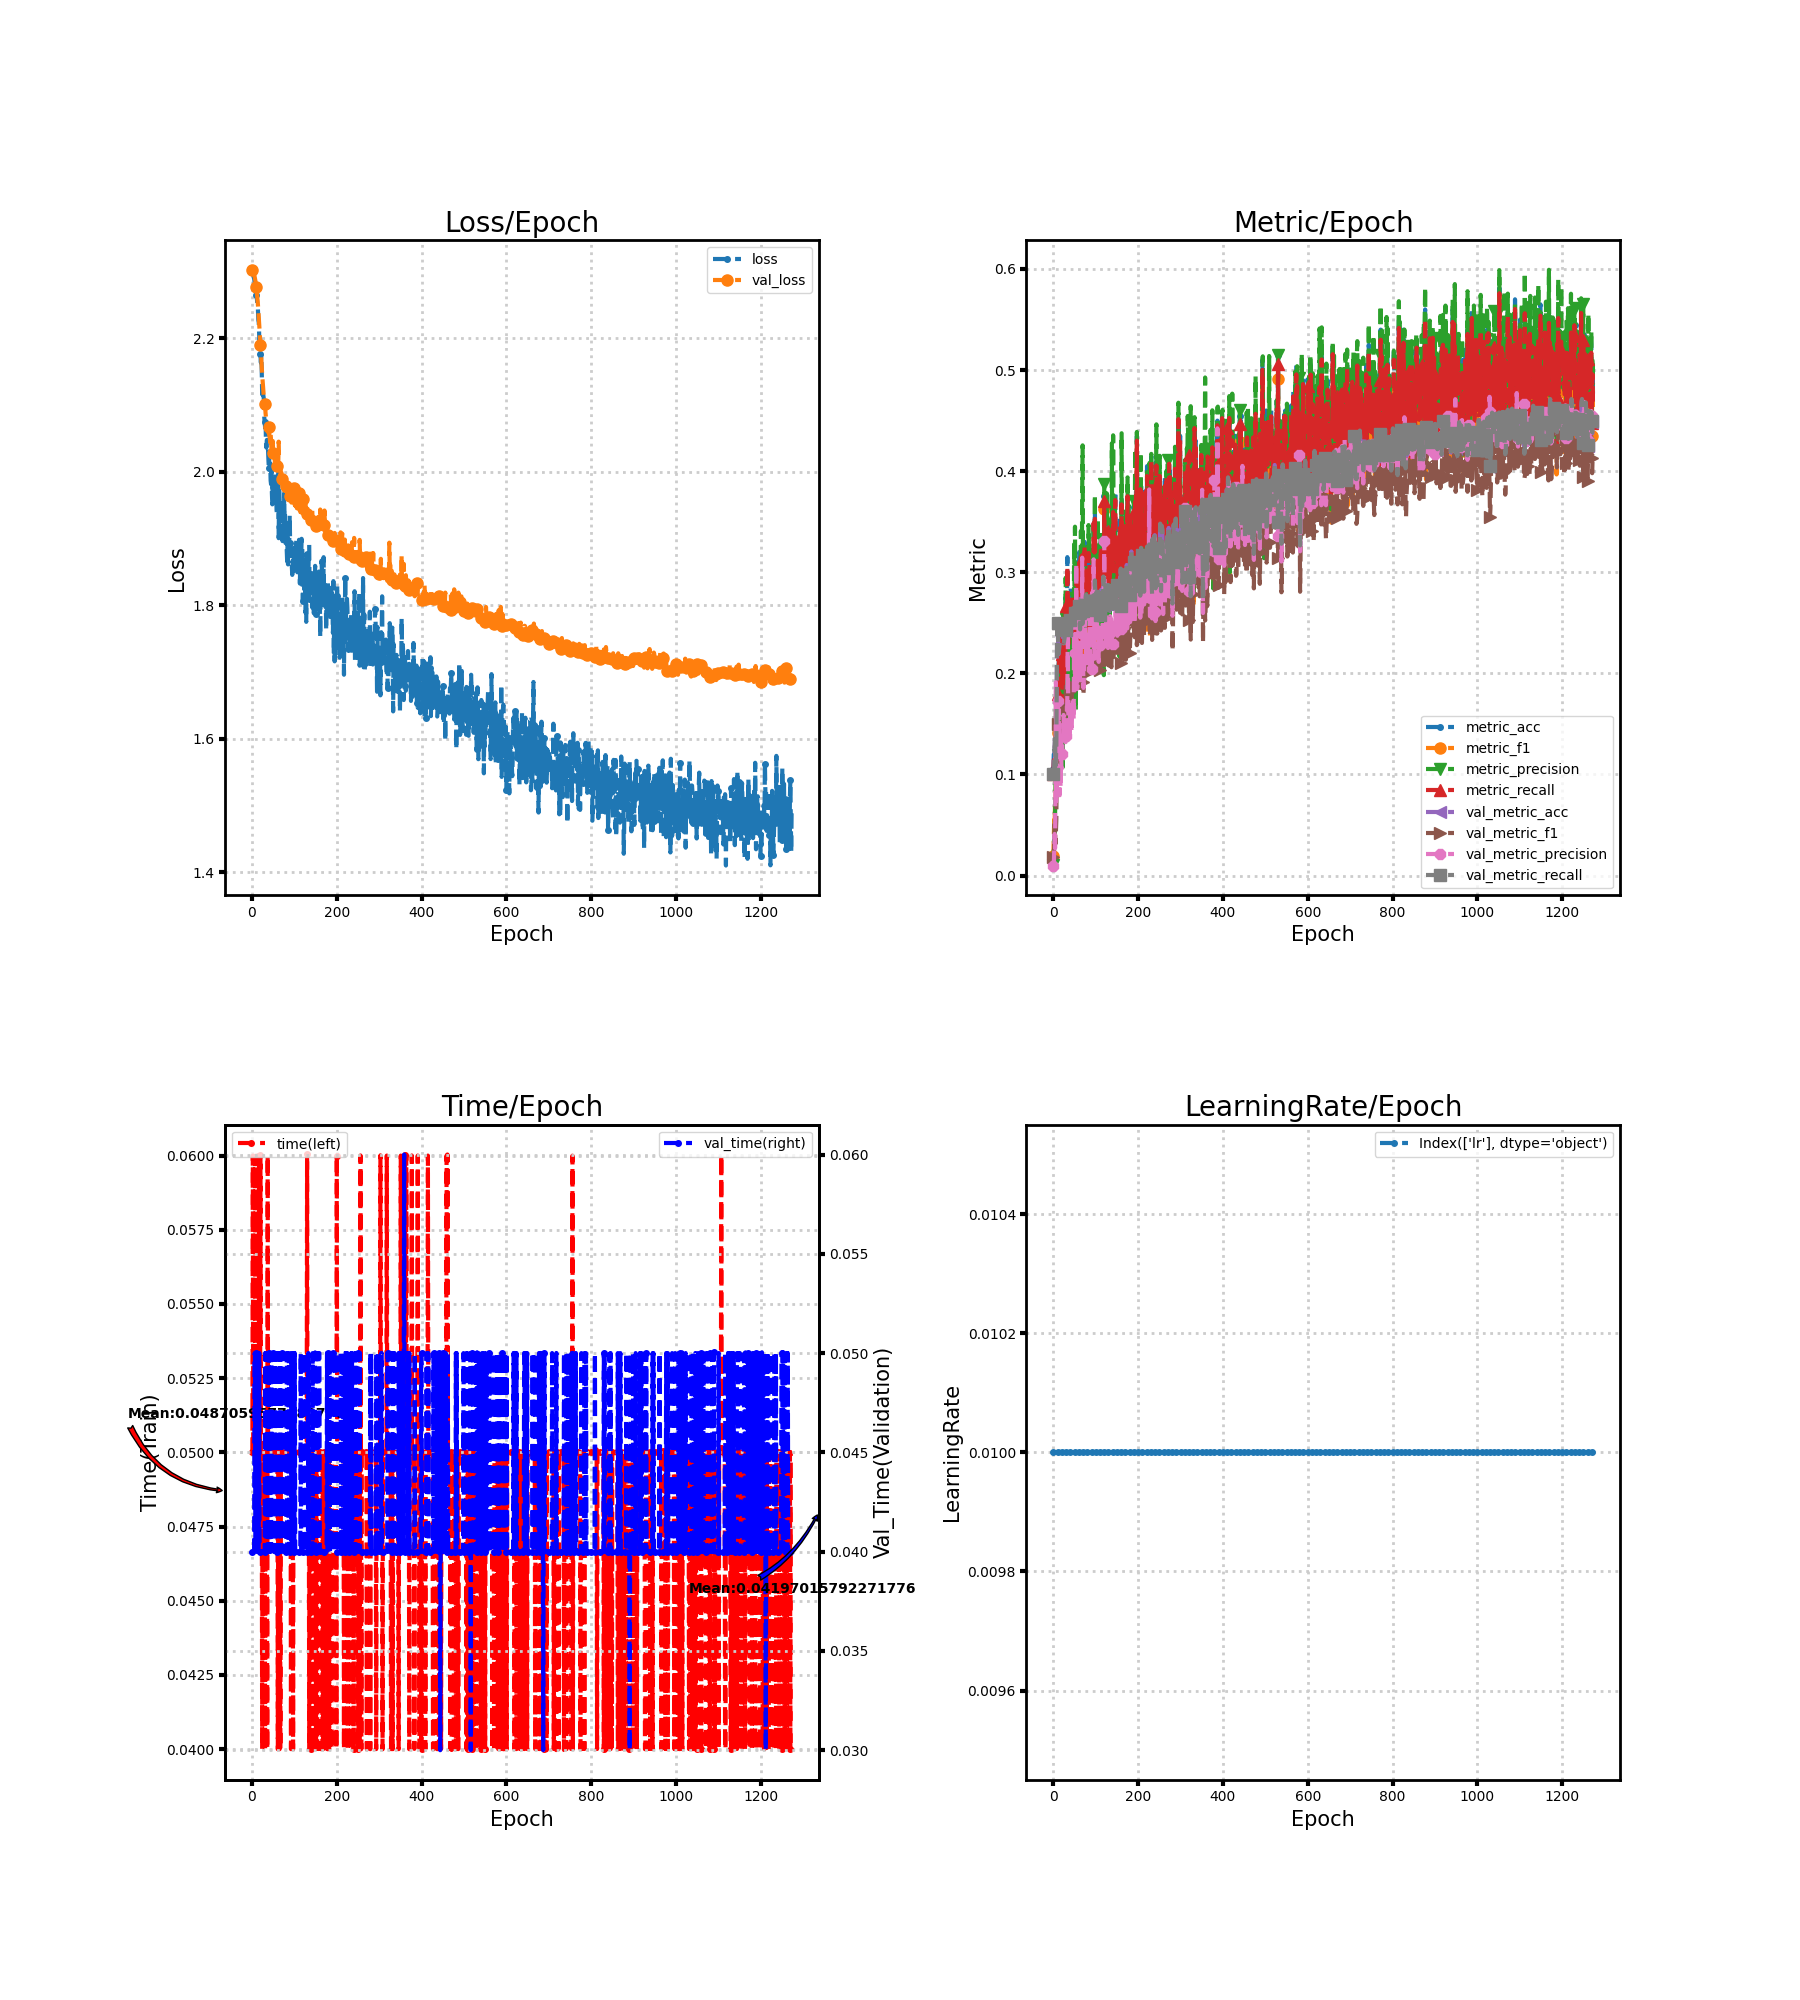

The table this chart was drawn from, first rows:
loss, metric_acc, metric_f1, metric_precision, metric_recall, time, lr, val_loss, val_metric_acc, val_metric_f1, val_metric_precision, val_metric_recall, val_time
2.303, 0.105, 0.01909, 0.01055, 0.1, 0.05, 0.01, 2.303, 0.09944, 0.01809, 0.009944, 0.1, 0.04
2.3, 0.12, 0.03949, 0.02422, 0.1143, 0.05, 0.01, 2.302, 0.09944, 0.01809, 0.009944, 0.1, 0.04
2.298, 0.12, 0.0552, 0.04045, 0.1143, 0.06, 0.01, 2.3, 0.1061, 0.02881, 0.0268, 0.1067, 0.04
2.296, 0.115, 0.05066, 0.03333, 0.1095, 0.05, 0.01, 2.299, 0.1267, 0.05092, 0.04124, 0.1274, 0.04
2.291, 0.12, 0.07149, 0.06159, 0.1143, 0.05, 0.01, 2.298, 0.1372, 0.04433, 0.02707, 0.138, 0.04
2.29, 0.115, 0.07422, 0.07791, 0.1095, 0.05001, 0.01, 2.296, 0.1078, 0.03122, 0.09912, 0.1084, 0.04
2.286, 0.15, 0.08949, 0.1735, 0.1433, 0.05004, 0.01, 2.293, 0.1144, 0.04504, 0.1913, 0.115, 0.04997
2.281, 0.145, 0.1132, 0.1353, 0.1395, 0.05, 0.01, 2.29, 0.1244, 0.05559, 0.07377, 0.125, 0.05001
2.274, 0.155, 0.1303, 0.149, 0.1498, 0.06, 0.01, 2.286, 0.1856, 0.1138, 0.1249, 0.1862, 0.04005
2.277, 0.16, 0.1192, 0.1089, 0.155, 0.05, 0.01, 2.282, 0.2517, 0.1552, 0.1193, 0.2525, 0.04001
2.266, 0.185, 0.141, 0.1196, 0.1795, 0.05, 0.01, 2.277, 0.2494, 0.1495, 0.1724, 0.2503, 0.05
2.263, 0.185, 0.148, 0.1419, 0.1795, 0.05, 0.01, 2.271, 0.235, 0.1508, 0.1589, 0.2358, 0.05
2.256, 0.2, 0.1397, 0.112, 0.1948, 0.06, 0.01, 2.265, 0.2189, 0.1258, 0.1415, 0.2196, 0.04
2.246, 0.215, 0.1539, 0.2104, 0.209, 0.05, 0.01, 2.258, 0.2211, 0.1184, 0.1641, 0.2218, 0.05001
2.243, 0.24, 0.1811, 0.2101, 0.2331, 0.06, 0.01, 2.251, 0.2278, 0.1144, 0.08054, 0.2285, 0.04
2.227, 0.225, 0.1615, 0.175, 0.219, 0.06, 0.01, 2.242, 0.2344, 0.1159, 0.07949, 0.2352, 0.04
2.224, 0.215, 0.1458, 0.1447, 0.2098, 0.05, 0.01, 2.231, 0.2406, 0.1187, 0.1097, 0.2413, 0.04
2.203, 0.23, 0.1577, 0.1416, 0.2238, 0.06, 0.01, 2.221, 0.2383, 0.1205, 0.08705, 0.2391, 0.05
2.186, 0.245, 0.1622, 0.1378, 0.2381, 0.05, 0.01, 2.21, 0.2461, 0.1368, 0.1377, 0.2469, 0.04
2.201, 0.205, 0.1433, 0.1633, 0.2002, 0.05, 0.01, 2.2, 0.2411, 0.1388, 0.1053, 0.2419, 0.04
2.176, 0.225, 0.1553, 0.1476, 0.219, 0.06, 0.01, 2.19, 0.2467, 0.1477, 0.1201, 0.2475, 0.04
2.164, 0.245, 0.1823, 0.1967, 0.2383, 0.05, 0.01, 2.182, 0.2439, 0.1534, 0.1225, 0.2447, 0.04
2.175, 0.175, 0.1262, 0.1072, 0.1707, 0.05, 0.01, 2.169, 0.2411, 0.1566, 0.1361, 0.2419, 0.04
2.152, 0.26, 0.1906, 0.1864, 0.2524, 0.05, 0.01, 2.157, 0.2333, 0.1488, 0.1357, 0.2341, 0.04
2.116, 0.255, 0.1895, 0.1777, 0.2481, 0.04, 0.01, 2.145, 0.2289, 0.1446, 0.1589, 0.2296, 0.04
2.124, 0.225, 0.1746, 0.1803, 0.2193, 0.05, 0.01, 2.137, 0.23, 0.1539, 0.1457, 0.2307, 0.04
2.116, 0.2, 0.1431, 0.1627, 0.1955, 0.05, 0.01, 2.128, 0.2328, 0.151, 0.1396, 0.2335, 0.04
2.114, 0.24, 0.1796, 0.1772, 0.2331, 0.05, 0.01, 2.119, 0.2361, 0.1509, 0.1428, 0.2369, 0.04
2.109, 0.22, 0.1692, 0.1934, 0.2145, 0.05, 0.01, 2.11, 0.2411, 0.1562, 0.1321, 0.2419, 0.04
2.081, 0.275, 0.2244, 0.2945, 0.2671, 0.05, 0.01, 2.103, 0.2422, 0.1589, 0.132, 0.243, 0.04
2.074, 0.275, 0.2172, 0.2541, 0.2669, 0.04999, 0.01, 2.102, 0.2417, 0.1666, 0.1385, 0.2425, 0.04
2.066, 0.235, 0.1823, 0.1651, 0.229, 0.04, 0.01, 2.099, 0.2417, 0.1708, 0.14, 0.2425, 0.05
2.079, 0.245, 0.1864, 0.1577, 0.2383, 0.05, 0.01, 2.088, 0.2456, 0.1747, 0.1538, 0.2464, 0.04
2.043, 0.315, 0.255, 0.2344, 0.3057, 0.05, 0.01, 2.081, 0.2461, 0.1763, 0.1797, 0.2469, 0.05
2.036, 0.265, 0.213, 0.1884, 0.2574, 0.05, 0.01, 2.077, 0.2478, 0.1735, 0.2444, 0.2486, 0.04
2.048, 0.235, 0.1909, 0.1958, 0.2288, 0.05, 0.01, 2.074, 0.2472, 0.1721, 0.1643, 0.2481, 0.04
2.048, 0.255, 0.2127, 0.1989, 0.2476, 0.04, 0.01, 2.074, 0.2422, 0.1638, 0.151, 0.243, 0.05
2.046, 0.26, 0.2097, 0.1925, 0.2521, 0.06, 0.01, 2.064, 0.2456, 0.1682, 0.1485, 0.2464, 0.04
2.029, 0.26, 0.2112, 0.2114, 0.2533, 0.05, 0.01, 2.06, 0.2439, 0.1692, 0.1403, 0.2447, 0.05001
2.015, 0.27, 0.2175, 0.2412, 0.2621, 0.04999, 0.01, 2.058, 0.2528, 0.1798, 0.1511, 0.2537, 0.04
2.005, 0.255, 0.2053, 0.1886, 0.2471, 0.05, 0.01, 2.068, 0.2522, 0.1826, 0.1657, 0.2531, 0.05
2.027, 0.285, 0.2321, 0.267, 0.276, 0.05, 0.01, 2.054, 0.2522, 0.1809, 0.1504, 0.2531, 0.04
2.003, 0.26, 0.21, 0.1864, 0.2517, 0.05, 0.01, 2.05, 0.2533, 0.178, 0.1473, 0.2542, 0.04
2.013, 0.25, 0.201, 0.2267, 0.2436, 0.05, 0.01, 2.044, 0.2461, 0.1752, 0.1417, 0.2469, 0.04
1.987, 0.25, 0.1979, 0.2013, 0.2431, 0.05, 0.01, 2.058, 0.25, 0.1828, 0.1589, 0.2509, 0.05
1.981, 0.27, 0.2226, 0.209, 0.2621, 0.05, 0.01, 2.044, 0.2517, 0.1834, 0.1538, 0.2525, 0.04001
2.001, 0.25, 0.1974, 0.176, 0.2431, 0.05, 0.01, 2.034, 0.26, 0.1912, 0.1751, 0.2609, 0.05
1.967, 0.28, 0.2261, 0.2082, 0.2729, 0.05, 0.01, 2.032, 0.2639, 0.193, 0.1658, 0.2648, 0.05
1.951, 0.27, 0.2207, 0.2192, 0.2631, 0.05, 0.01, 2.038, 0.2483, 0.1818, 0.1541, 0.2492, 0.05
1.989, 0.265, 0.2369, 0.3291, 0.2602, 0.05, 0.01, 2.046, 0.2517, 0.1853, 0.2635, 0.2525, 0.05
1.977, 0.28, 0.2402, 0.2749, 0.271, 0.05003, 0.01, 2.028, 0.2589, 0.1867, 0.2204, 0.2598, 0.05
1.989, 0.27, 0.2455, 0.3451, 0.2667, 0.05, 0.01, 2.026, 0.2606, 0.1869, 0.1897, 0.2614, 0.04
1.986, 0.28, 0.2319, 0.257, 0.2719, 0.05, 0.01, 2.018, 0.2644, 0.1983, 0.218, 0.2653, 0.05
1.961, 0.255, 0.1924, 0.1633, 0.2474, 0.05, 0.01, 2.026, 0.2556, 0.195, 0.2156, 0.2564, 0.04
1.978, 0.255, 0.2101, 0.2335, 0.249, 0.05, 0.01, 2.015, 0.2639, 0.1959, 0.3085, 0.2647, 0.05
1.968, 0.31, 0.2538, 0.2775, 0.3048, 0.05, 0.01, 2.011, 0.2617, 0.1885, 0.1843, 0.2625, 0.04
1.996, 0.27, 0.2093, 0.186, 0.2614, 0.05, 0.01, 2.008, 0.2628, 0.1905, 0.1858, 0.2637, 0.04
1.966, 0.26, 0.2023, 0.1946, 0.255, 0.05, 0.01, 2.02, 0.2594, 0.1892, 0.1858, 0.2603, 0.04
1.942, 0.3, 0.2588, 0.2851, 0.2933, 0.05, 0.01, 2.029, 0.26, 0.1919, 0.2121, 0.2609, 0.04
1.937, 0.275, 0.2659, 0.3109, 0.2733, 0.05001, 0.01, 2.009, 0.2633, 0.2037, 0.2187, 0.2642, 0.05
... 1,214 more rows
